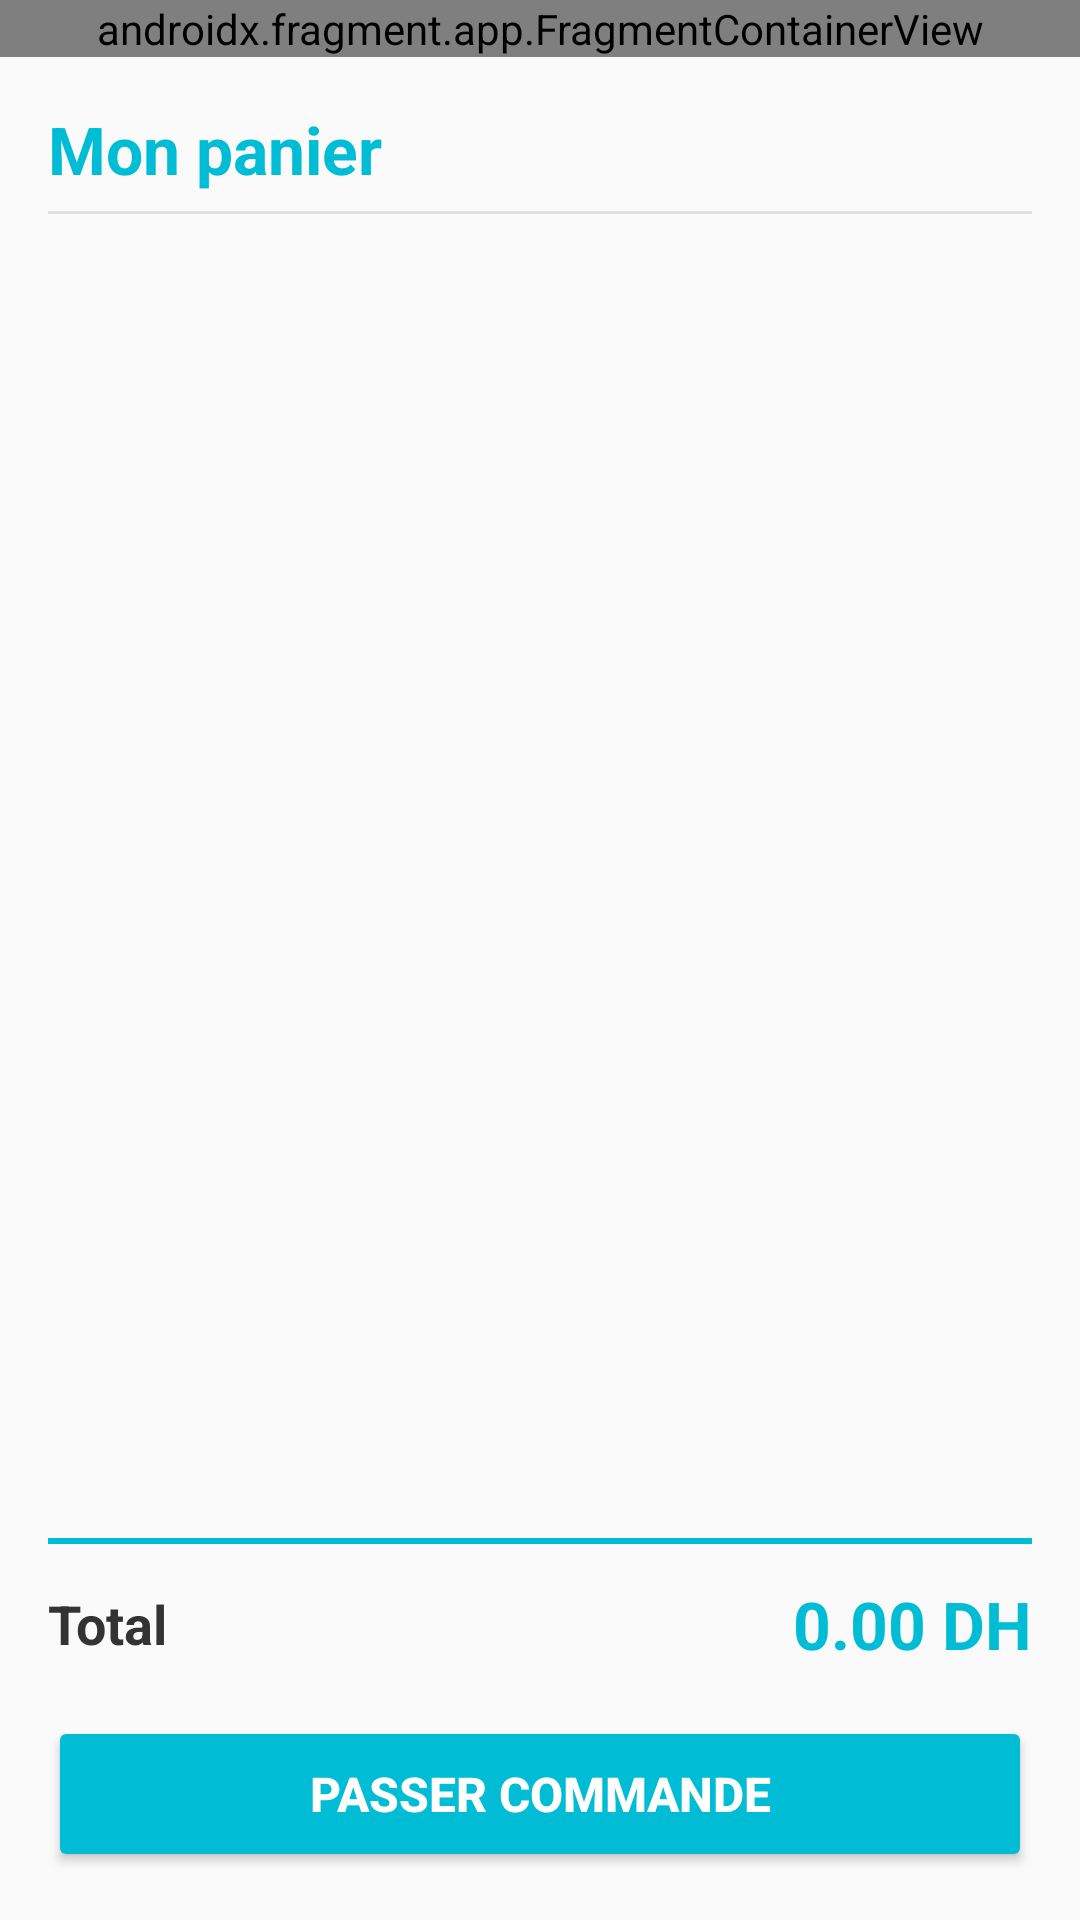

Produce the Android XML layout that renders to this screen, including the resource entries it uses.
<!-- AndroidManifest.xml: application theme Theme.AppCompat.Light.NoActionBar -->
<!-- res/layout/activity_panier.xml -->
<?xml version="1.0" encoding="utf-8"?>
<LinearLayout xmlns:android="http://schemas.android.com/apk/res/android"
    xmlns:app="http://schemas.android.com/apk/res-auto"
    android:layout_width="match_parent"
    android:layout_height="match_parent"
    android:orientation="vertical"
    android:background="#FAFAFA">

    
    <androidx.fragment.app.FragmentContainerView
        android:id="@+id/headerFragPan"
        android:name="com.example.shopma.fragments.HeaderFragment"
        android:layout_width="match_parent"
        android:layout_height="wrap_content" />

    
    <LinearLayout
        android:layout_width="match_parent"
        android:layout_height="match_parent"
        android:orientation="vertical"
        android:padding="16dp">

        
        <TextView
            android:layout_width="wrap_content"
            android:layout_height="wrap_content"
            android:text="Mon panier"
            android:textColor="@color/accentColor"
            android:textSize="22sp"
            android:textStyle="bold" />

        <View
            android:layout_width="match_parent"
            android:layout_height="1dp"
            android:layout_marginTop="6dp"
            android:layout_marginBottom="12dp"
            android:background="#E0E0E0" />

        <ListView
            android:id="@+id/lvCart"
            android:layout_width="match_parent"
            android:layout_height="0dp"
            android:layout_weight="1"
            android:divider="@null"
            android:dividerHeight="0dp" />

        <View
            android:layout_width="match_parent"
            android:layout_height="2dp"
            android:layout_marginTop="8dp"
            android:layout_marginBottom="12dp"
            android:background="@color/accentColor" />

        <RelativeLayout
            android:layout_width="match_parent"
            android:layout_height="wrap_content"
            android:layout_marginBottom="16dp">

            <TextView
                android:layout_width="wrap_content"
                android:layout_height="wrap_content"
                android:layout_alignParentStart="true"
                android:layout_centerVertical="true"
                android:text="Total"
                android:textColor="#333333"
                android:textSize="18sp"
                android:textStyle="bold" />

            <TextView
                android:id="@+id/tvTotalPanier"
                android:layout_width="wrap_content"
                android:layout_height="wrap_content"
                android:layout_alignParentEnd="true"
                android:layout_centerVertical="true"
                android:text="0.00 DH"
                android:textColor="@color/accentColor"
                android:textSize="22sp"
                android:textStyle="bold" />
        </RelativeLayout>

        <Button
            android:id="@+id/btnValider"
            android:layout_width="match_parent"
            android:layout_height="52dp"
            android:text="Passer commande"
            android:textColor="@android:color/white"
            android:textSize="16sp"
            android:textStyle="bold"
            android:backgroundTint="@color/accentColor"
            app:cornerRadius="12dp" />

    </LinearLayout>
</LinearLayout>
<!-- resources referenced by this layout -->
<resources>
  <color name="accentColor">#00BCD4</color>
</resources>
